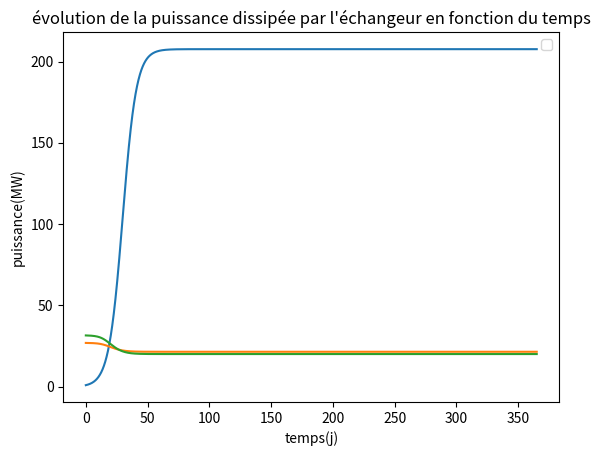

This chart was generated by the following Python code:
# Simulateur pour le cas en mer sans biocides et sans maintenances, avec encrassement



###################################################################################################
###########################################   modules   ###########################################
###################################################################################################



import numpy as np
import matplotlib.pyplot as plt



######################################################################################################
###########################################   constantes   ###########################################
######################################################################################################



#géométrie:
L = 10 #longueur totale du tuyau en m
ri = 10e-3 #rayon interne du tube métallique en m
di=2*ri
S=np.pi*ri**2
re=1.5e-2 #rayon exterieur du tube métallique en m
Se=2*np.pi*re*L #surface d'échange d'un tube
temps_total_simulation = 365*24*3600 #de 60 jours
dz = 3e-2 #le pas d'espace en m
dt = 3600 #pas de temps en s
temps=np.arange(0,temps_total_simulation,dt)
Nt=len(temps)
Z=np.arange(0,L,dz)
Nz=len(Z)

#constante physique générales:
Rpropre = 5e-4 #résistance thermique du tube métallique m^2*K/W
Rinf = 0.346e-3  #resistance thermique final du biofilm obtenu par les données de Nabo
E = 25e3 #énergie d'activation J/mol
R = 8.314 #constante des gaz parfaits en J/mol/K
Lambda_bio = 0.6 #conductivité thermique du biofilm W/m/K
rho = 1e3 #masse volumique de l'eau kg/m^3
cp = 4184 #capacité calorifique massique de l'eau J/Kg/K
e0 = 1e-6 #valeur initiale de l'épaisseur du biofilm de Nabo en m
einf = Rinf*Lambda_bio #valeur de l'épaisseur finale obtenue par Nabo
k25=0.00967 #coeff cinétique loi de Nebolt
eta_eau=1e-3
eta_pompe=0.7

#paramètres du cas:
Text = 60 + 273 #température de la fine couche d'eau sur la surface du tuyau en Kelvin (K)
Tin = 12 + 273 #température en entrée de l'eau dans le tuyau en Kelvin (K)
Dm = 0.8 #0.4 à 0.8    #dénit massique de l'écoulement en Kg/s
Dv=Dm/rho #débit volumique
v=Dv/S #vitesse moyenne de l'écoulement
Re=rho*2*ri*v/eta_eau #nombre de Reynolds
m_eau=Dm*365*24*3600 #masse d'eau à traiter pendant un an


#constantes financière:
LAMBDA = 0.3164*(Re)**(-0.25) #coefficient de magie
Delta_P=LAMBDA*(L/(2*di))*rho*v**2 #perte de charge dans un tube
P_pump=Delta_P*Dv/eta_pompe #puissance pompe à un tube
fa=0.094



######################################################################################################
###########################################   simulateur   ###########################################
######################################################################################################



def oiler():
    
    def de(T,e):
        result=(k25/Lambda_bio) * np.exp( - (E/R) * ( 1/T - 1/298.5 ) )*(einf-e)*e
        return(result)

    def dT(T,e):
        result=( 1/(Dm*cp) ) * ( Text - T ) * 2*np.pi*ri / ( (e/Lambda_bio) + Rpropre )
        return(result)

    e=np.zeros((Nt,Nz))
    T=np.zeros((Nt,Nz))

    T[::,0]=Tin
    e[0,::]=e0


    #résolution oiler:

    for z in range(1,Nz):
        T[0,z]=T[0,z-1]+dz*dT(T[0,z-1],e[0,z-1])
    for t in range(1,Nt):
        e[t,0]=e[t-1,0]+dt*de(T[t-1,0],e[t-1,0])

    for t in range(1,Nt):
        for z in range(1,Nz):
            T[t,z]=T[t,z-1]+dz*dT(T[t,z-1],e[t,z-1])
            e[t,z]=e[t-1,z]+dt*de(T[t-1,z],e[t-1,z])

    return(T,e)



#####################################################################################################
###########################################   Résultats   ###########################################
#####################################################################################################


n=630

T,e=oiler()

P_dis=n*Dm*cp*(T[::,-1]-T[::,0])

plt.plot(temps/(3600*24),e[::,0]/1e-6)
plt.xlabel("temps(j)")
plt.ylabel("e(m e-6)")
plt.title("évolution de l'épaisseur de biofilme à l'entrée de l'échangeur en fonction du temps")
plt.legend()
plt.show()

plt.plot(temps/(3600*24),T[::,-1]-273)
plt.xlabel("temps(j)")
plt.ylabel("température(°C)")
plt.title("évolution de la température de sortie de l'échangeur en fonction du temps")
plt.legend()
plt.show()

plt.plot(temps/(3600*24),P_dis/1000000)
plt.xlabel("temps(j)")
plt.ylabel("puissance(MW)")
plt.title("évolution de la puissance dissipée par l'échangeur en fonction du temps")
plt.legend()
plt.show()


copex=P_pump*n*130e-6*24*365
capex=20234*(n*Se)**0.61
TAC=capex*fa/40 + copex


print("copex = "+str(copex)+" €")
print("capex = "+str(capex)+" €")
print("TAC = "+str(TAC)+" €")